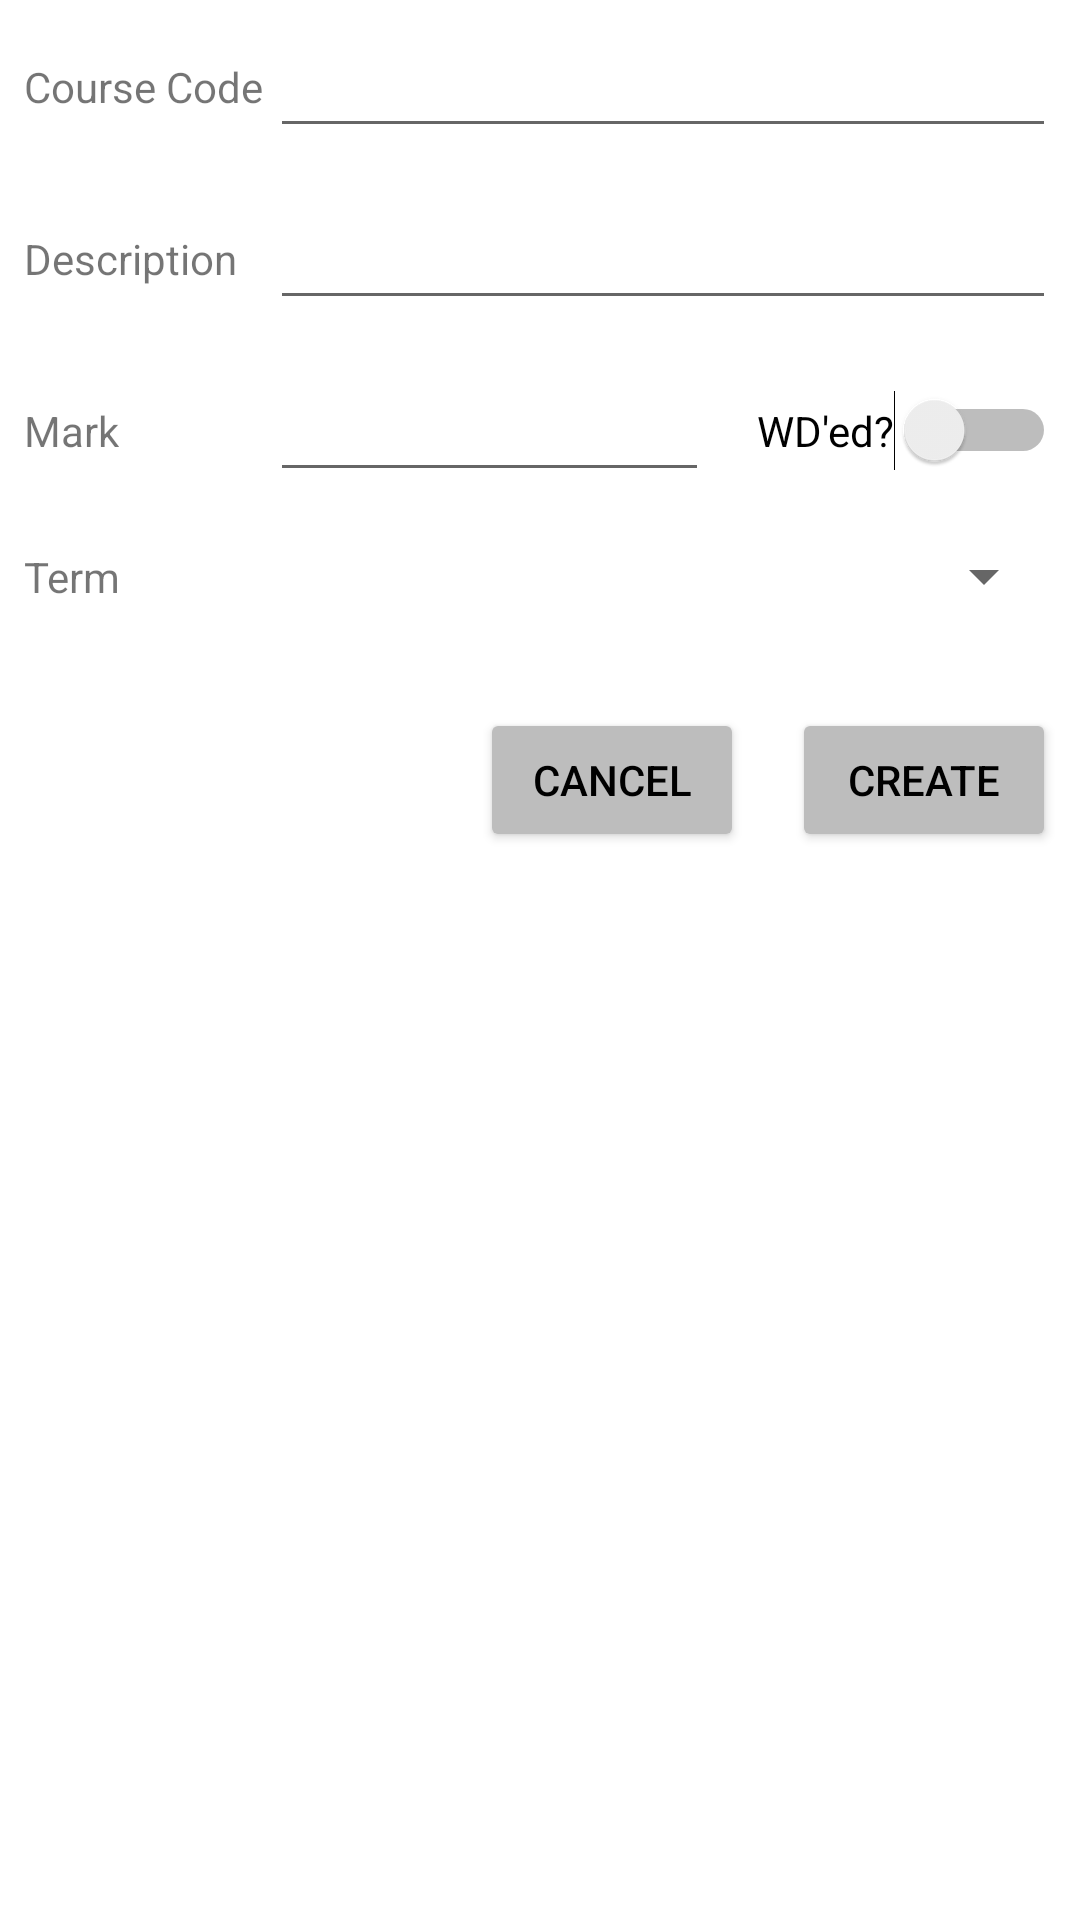

Produce the Android XML layout that renders to this screen, including the resource entries it uses.
<!-- AndroidManifest.xml: application theme Theme.A4basic -->
<!-- res/layout/fragment_add.xml -->
<?xml version="1.0" encoding="utf-8"?>
<androidx.constraintlayout.widget.ConstraintLayout
        xmlns:android="http://schemas.android.com/apk/res/android"
        xmlns:app="http://schemas.android.com/apk/res-auto"
        xmlns:tools="http://schemas.android.com/tools"
        android:layout_width="match_parent"
        android:layout_height="match_parent"
        tools:context=".AddFragment" android:padding="8dp">
    <TextView
            android:text="@string/default_course_code"
            android:layout_width="82dp"
            android:layout_height="wrap_content" android:id="@+id/textView_add_course_code"
            app:layout_constraintStart_toStartOf="parent"
            app:layout_constraintTop_toTopOf="@+id/editText_course_code"
            app:layout_constraintBottom_toBottomOf="@+id/editText_course_code"
    />
    <TextView
            android:text="@string/default_course_description"
            android:layout_width="0dp"
            android:layout_height="wrap_content" android:id="@+id/textView_add_course_description"
            app:layout_constraintTop_toTopOf="@+id/editText_course_description"
            app:layout_constraintBottom_toBottomOf="@+id/editText_course_description"
            app:layout_constraintStart_toStartOf="parent"
            app:layout_constraintEnd_toStartOf="@+id/editText_course_description"/>
    <TextView
            android:text="@string/default_course_mark"
            android:layout_width="wrap_content"
            android:layout_height="wrap_content" android:id="@+id/textView_add_mark"
            app:layout_constraintTop_toTopOf="@+id/editTextNumber_mark"
            app:layout_constraintBottom_toBottomOf="@+id/editTextNumber_mark"
            app:layout_constraintEnd_toStartOf="@+id/editTextNumber_mark"
            app:layout_constraintStart_toStartOf="@+id/textView_add_course_description"
            app:layout_constraintHorizontal_bias="0.0"/>
    <TextView
            android:text="@string/default_course_term"
            android:layout_width="wrap_content"
            android:layout_height="wrap_content" android:id="@+id/textView_add_term"
            app:layout_constraintStart_toStartOf="parent" app:layout_constraintTop_toTopOf="@+id/spinner_term"
            app:layout_constraintBottom_toBottomOf="@+id/spinner_term"
            app:layout_constraintEnd_toStartOf="@+id/spinner_term" app:layout_constraintHorizontal_bias="0.0"/>
    <EditText
            android:layout_width="0dp"
            android:layout_height="wrap_content"
            android:inputType="textPersonName"
            android:ems="10"
            android:id="@+id/editText_course_code"
            app:layout_constraintEnd_toEndOf="parent"
            app:layout_constraintTop_toTopOf="parent"
            app:layout_constraintStart_toEndOf="@+id/textView_add_course_code"/>
    <EditText
            android:layout_width="0dp"
            android:layout_height="wrap_content"
            android:inputType="textPersonName"
            android:ems="10"
            android:id="@+id/editText_course_description"
            android:layout_marginTop="16dp"
            app:layout_constraintTop_toBottomOf="@+id/editText_course_code"
            app:layout_constraintEnd_toEndOf="parent"
            app:layout_constraintStart_toEndOf="@+id/textView_add_course_code"/>
    <EditText
            android:layout_width="0dp"
            android:layout_height="wrap_content"
            android:inputType="number"
            android:ems="10"
            android:id="@+id/editTextNumber_mark"
            app:layout_constraintEnd_toStartOf="@+id/switch_wd"
            app:layout_constraintTop_toBottomOf="@+id/editText_course_description" android:layout_marginTop="16dp"
            android:layout_marginEnd="16dp" app:layout_constraintStart_toStartOf="@+id/editText_course_description"/>
    <Switch
            android:text="@string/withdrawn"
            android:layout_width="wrap_content"
            android:layout_height="wrap_content" android:id="@+id/switch_wd"
            app:layout_constraintEnd_toEndOf="parent"
            app:layout_constraintTop_toTopOf="@+id/editTextNumber_mark"
            app:layout_constraintBottom_toBottomOf="@+id/editTextNumber_mark"/>
    <Spinner
            android:layout_width="0dp"
            android:layout_height="wrap_content" android:id="@+id/spinner_term"
            app:layout_constraintEnd_toEndOf="parent" app:layout_constraintTop_toBottomOf="@+id/editTextNumber_mark"
            android:layout_marginTop="16dp" app:layout_constraintStart_toStartOf="@+id/editTextNumber_mark"/>
    <Button
            android:text="@string/create"
            android:layout_width="wrap_content"
            android:layout_height="wrap_content" android:id="@+id/button_submit"
            app:layout_constraintEnd_toEndOf="parent"
            app:layout_constraintTop_toTopOf="@+id/button_cancel"
            app:layout_constraintBottom_toBottomOf="@+id/button_cancel" android:backgroundTint="@color/gray_400"
            android:textColor="@color/black"/>
    <Button
            android:text="@string/cancel"
            android:layout_width="wrap_content"
            android:layout_height="wrap_content" android:id="@+id/button_cancel"
            app:layout_constraintTop_toBottomOf="@+id/spinner_term"
            app:layout_constraintEnd_toStartOf="@+id/button_submit" android:layout_marginEnd="16dp"
            android:layout_marginTop="32dp"
            android:backgroundTint="@color/gray_400"
            android:textColor="@color/black"/>
</androidx.constraintlayout.widget.ConstraintLayout>
<!-- resources referenced by this layout -->
<resources>
  <color name="black">#FF000000</color>
  <color name="gray_400">#FFBDBDBD</color>
  <string name="cancel">CANCEL</string>
  <string name="create">CREATE</string>
  <string name="default_course_code">Course Code</string>
  <string name="default_course_description">Description</string>
  <string name="default_course_mark">Mark</string>
  <string name="default_course_term">Term</string>
  <string name="withdrawn">WD\'ed?</string>
  <style name="Theme.A4basic" parent="Theme.MaterialComponents.DayNight.DarkActionBar">
          
          <item name="colorPrimary">@color/purple_500</item>
          <item name="colorPrimaryVariant">@color/purple_700</item>
          <item name="colorOnPrimary">@color/white</item>
          
          <item name="colorSecondary">@color/teal_200</item>
          <item name="colorSecondaryVariant">@color/teal_700</item>
          <item name="colorOnSecondary">@color/black</item>
          
          <item name="android:statusBarColor">?attr/colorPrimaryVariant</item>
          
      </style>
  <color name="purple_500">#FF6200EE</color>
  <color name="purple_700">#FF3700B3</color>
  <color name="white">#FFFFFFFF</color>
  <color name="teal_200">#FF03DAC5</color>
  <color name="teal_700">#FF018786</color>
</resources>
